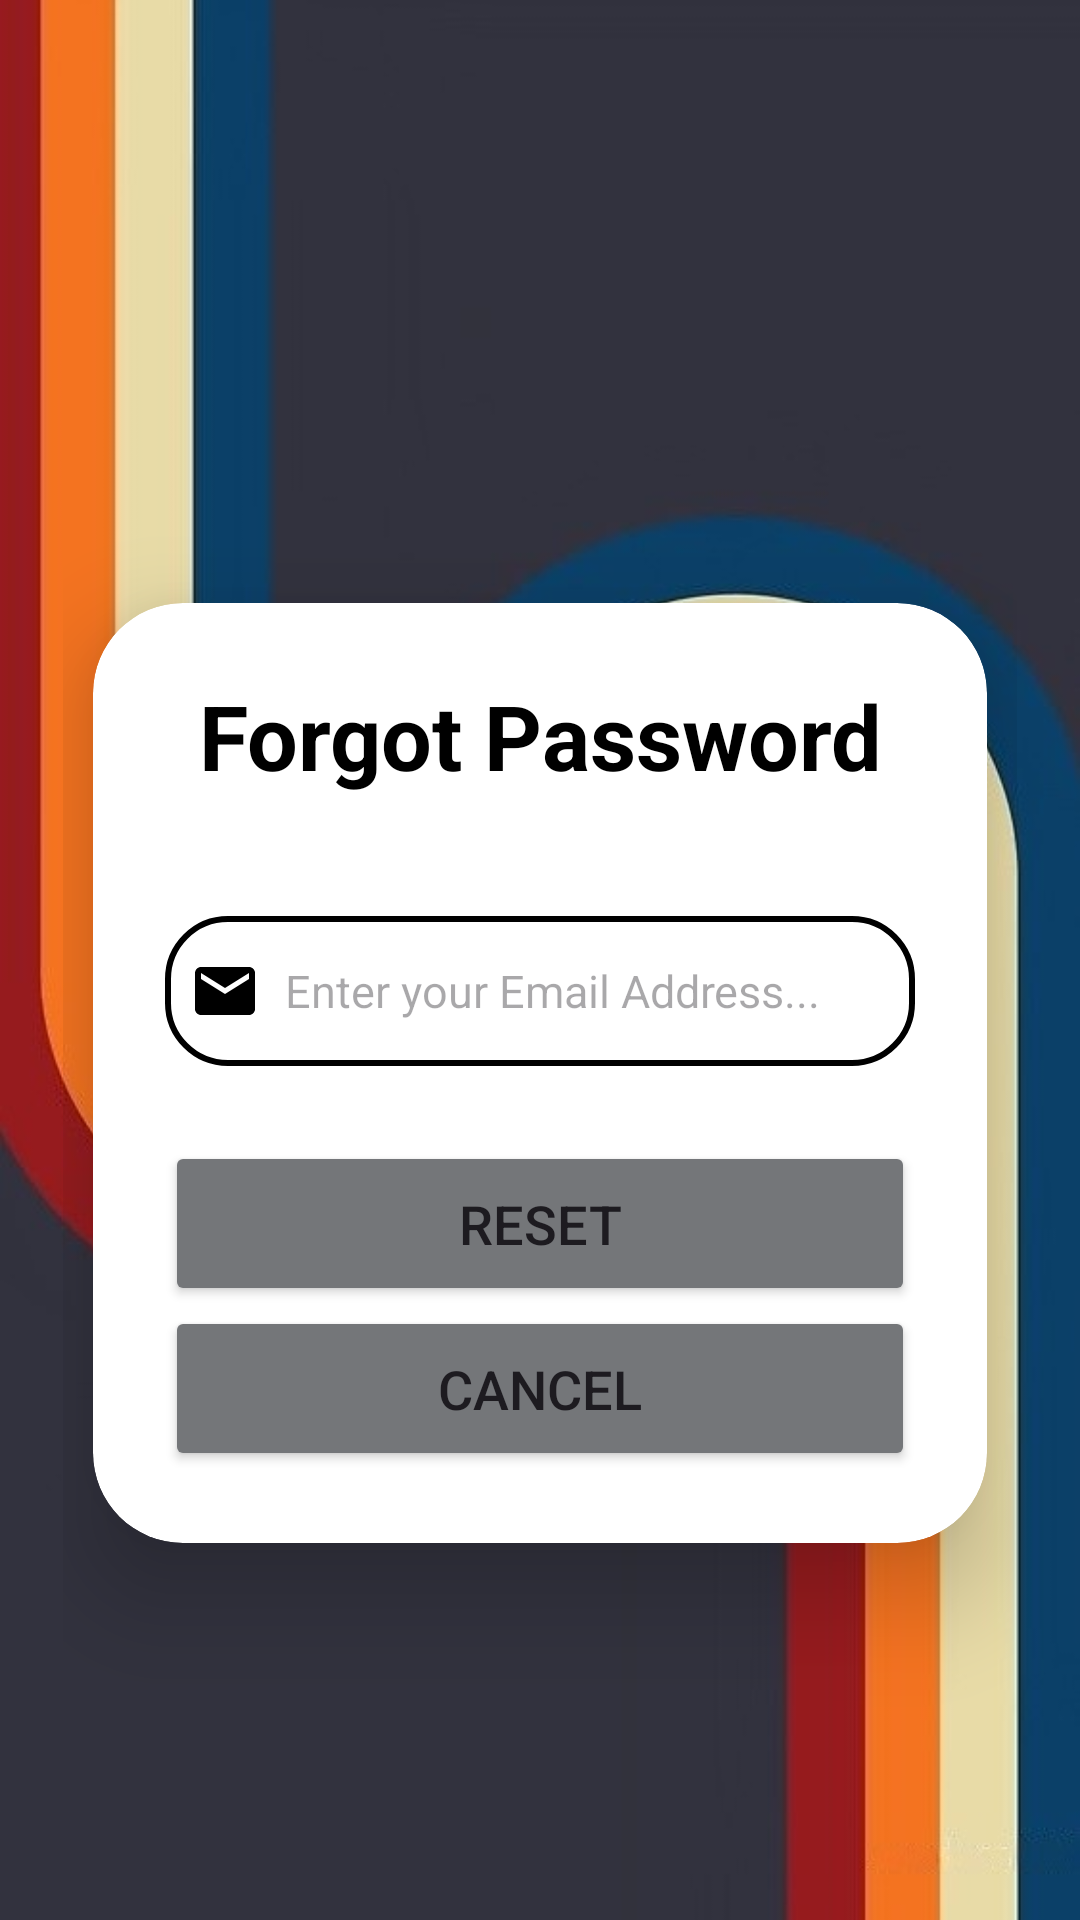

Layout XML and referenced resources for this Android screen:
<!-- AndroidManifest.xml: application theme Theme.LoginTricyfare -->
<!-- res/layout/dialog_forgot.xml -->
<?xml version="1.0" encoding="utf-8"?>
<LinearLayout xmlns:android="http://schemas.android.com/apk/res/android"
    xmlns:app="http://schemas.android.com/apk/res-auto"
    android:layout_width="match_parent"
    android:layout_height="match_parent"
    android:id="@+id/dialog_forgot"
    android:padding="20dp"
    android:orientation="vertical"
    android:background="@drawable/background">

    <GridLayout
        android:layout_width="match_parent"
        android:layout_height="match_parent"
        android:layout_margin="1dp">

        <androidx.cardview.widget.CardView
            android:layout_width="match_parent"
            android:layout_height="wrap_content"
            android:layout_margin="10dp"
            app:cardCornerRadius="30dp"
            app:cardElevation="20dp"
            android:layout_marginTop="180dp"
            android:background="@drawable/custom_edittext">

            <LinearLayout
                android:layout_width="match_parent"
                android:layout_height="wrap_content"
                android:orientation="vertical"
                android:layout_gravity="center_horizontal"
                android:padding="24dp"
                android:id="@+id/dialogBox">

                <TextView
                    android:layout_width="match_parent"
                    android:layout_height="wrap_content"
                    android:text="Forgot Password"
                    android:id="@+id/forgotTitle"
                    android:textSize="30sp"
                    android:textAlignment="center"
                    android:textStyle="bold"
                    android:textColor="@color/black" />

                <EditText
                    android:layout_width="match_parent"
                    android:layout_height="50dp"
                    android:id="@+id/emailBox"
                    android:background="@drawable/custom_edittext"
                    android:drawableLeft="@drawable/baseline_email_24"
                    android:drawablePadding="8dp"
                    android:hint="Enter your Email Address..."
                    android:textSize="15sp"
                    android:padding="8dp"
                    android:layout_marginBottom="10dp"
                    android:textColor="@color/black"
                    android:textColorHighlight="@color/cardview_dark_background"
                    android:layout_marginTop="40dp"/>

                <Button
                    android:layout_width="match_parent"
                    android:layout_height="55dp"
                    android:backgroundTint="@color/material_dynamic_neutral50"
                    android:id="@+id/btnReset"
                    android:text="RESET"
                    android:textSize="18sp"
                    android:layout_marginTop="15dp"
                    app:cornerRadius = "20dp" />

                <Button
                    android:layout_width="match_parent"
                    android:layout_height="55dp"
                    android:backgroundTint="@color/material_dynamic_neutral50"
                    android:id="@+id/btnCancel"
                    android:text="CANCEL"
                    android:textSize="18sp"
                    app:cornerRadius = "20dp" />

            </LinearLayout>

        </androidx.cardview.widget.CardView>

    </GridLayout>

</LinearLayout>
<!-- resources referenced by this layout -->
<resources>
  <color name="black">#FF000000</color>
  <!-- drawable background: jpeg bitmap (drawable, 39867 bytes) -->
  <!-- drawable baseline_email_24 (drawable) -->
  <vector xmlns:android="http://schemas.android.com/apk/res/android" android:height="24dp" android:tint="#000000" android:viewportHeight="24" android:viewportWidth="24" android:width="24dp">
        
      <path android:fillColor="@android:color/white" android:pathData="M20,4L4,4c-1.1,0 -1.99,0.9 -1.99,2L2,18c0,1.1 0.9,2 2,2h16c1.1,0 2,-0.9 2,-2L22,6c0,-1.1 -0.9,-2 -2,-2zM20,8l-8,5 -8,-5L4,6l8,5 8,-5v2z"/>
      
  </vector>
  <!-- drawable custom_edittext (drawable) -->
  <?xml version="1.0" encoding="utf-8"?>
  <shape xmlns:android="http://schemas.android.com/apk/res/android"
      android:shape="rectangle">
  
      <stroke
          android:width="2dp"
          android:color="@color/black"/>
      <corners
          android:radius="20dp"/>
  
  
  
  </shape>
  <style name="Theme.LoginTricyfare" parent="Base.Theme.LoginTricyfare" />
  <style name="Base.Theme.LoginTricyfare" parent="Theme.Material3.DayNight.NoActionBar">
          
          
      </style>
</resources>
